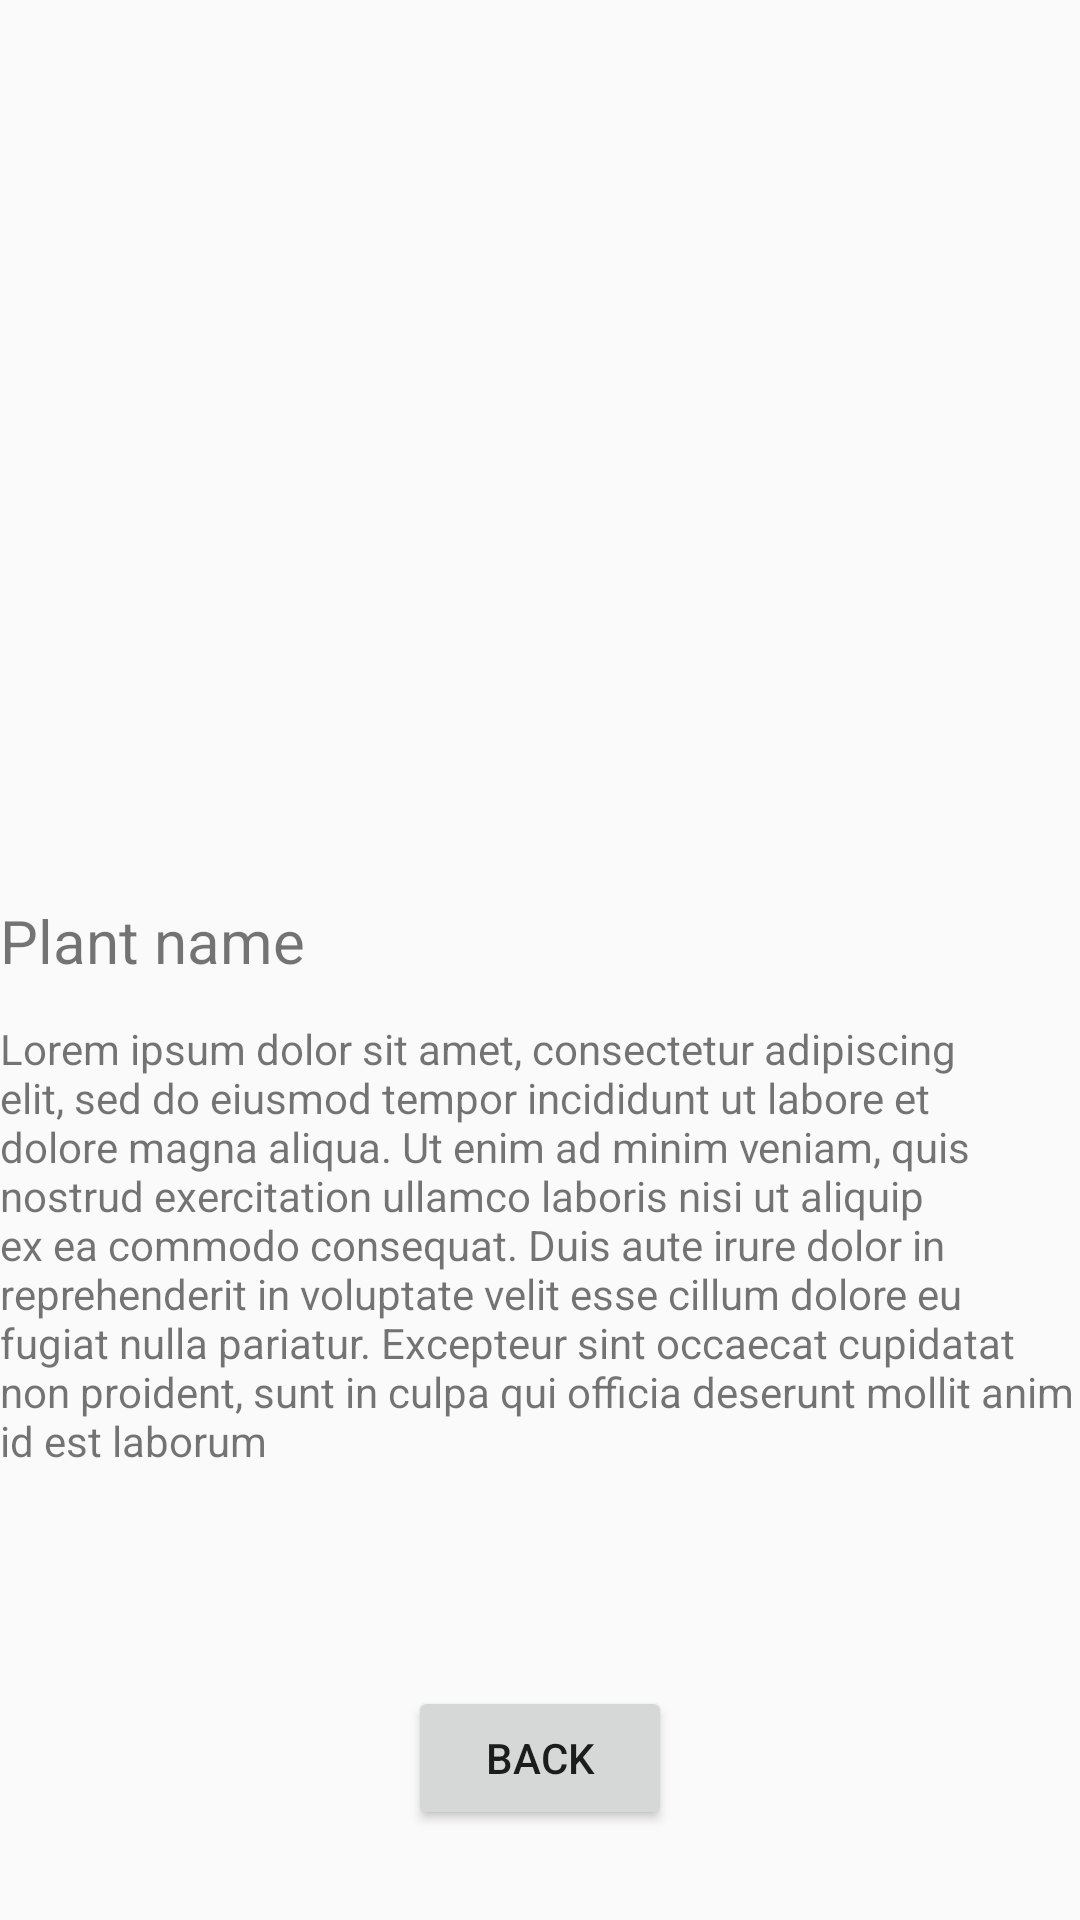

The Android layout XML behind this screen, and the referenced resources:
<!-- AndroidManifest.xml: application theme Theme.Agmula -->
<!-- res/layout/garden_database_entry1.xml -->
<?xml version="1.0" encoding="utf-8"?>
<RelativeLayout xmlns:android="http://schemas.android.com/apk/res/android"
	xmlns:app="http://schemas.android.com/apk/res-auto"
	xmlns:tools="http://schemas.android.com/tools"
	android:layout_width="match_parent"
	android:layout_height="match_parent"
	android:layout_marginLeft="30sp"
	android:layout_marginTop="30sp"
	android:layout_marginRight="30sp">

	<TextView
		android:id="@+id/textView7"
		android:layout_width="wrap_content"
		android:layout_height="wrap_content"
		android:layout_marginTop="300sp"
		android:text="Plant name"
		android:textSize="20sp" />

	<ImageView
		android:id="@+id/imageView"
		android:layout_width="match_parent"
		android:layout_height="279dp"
		tools:src="@tools:sample/backgrounds/scenic" />

	<TextView
		android:id="@+id/textView8"
		android:layout_width="wrap_content"
		android:layout_height="wrap_content"
		android:layout_marginTop="340sp"
		android:text="Lorem ipsum dolor sit amet, consectetur adipiscing elit, sed do eiusmod tempor incididunt ut labore et dolore magna aliqua. Ut enim ad minim veniam, quis nostrud exercitation ullamco laboris nisi ut aliquip ex ea commodo consequat. Duis aute irure dolor in reprehenderit in voluptate velit esse cillum dolore eu fugiat nulla pariatur. Excepteur sint occaecat cupidatat non proident, sunt in culpa qui officia deserunt mollit anim id est laborum" />

	<Button
		android:id="@+id/button3"
		android:layout_width="wrap_content"
		android:layout_height="wrap_content"
		android:layout_alignParentBottom="true"
		android:layout_centerInParent="true"
		android:layout_marginBottom="30sp"
		android:onClick="seeAvailPlants"
		android:text="Back" />

</RelativeLayout>
<!-- resources referenced by this layout -->
<resources>
  <style name="Theme.Agmula" parent="android:Theme.Material.Light.NoActionBar" />
</resources>
